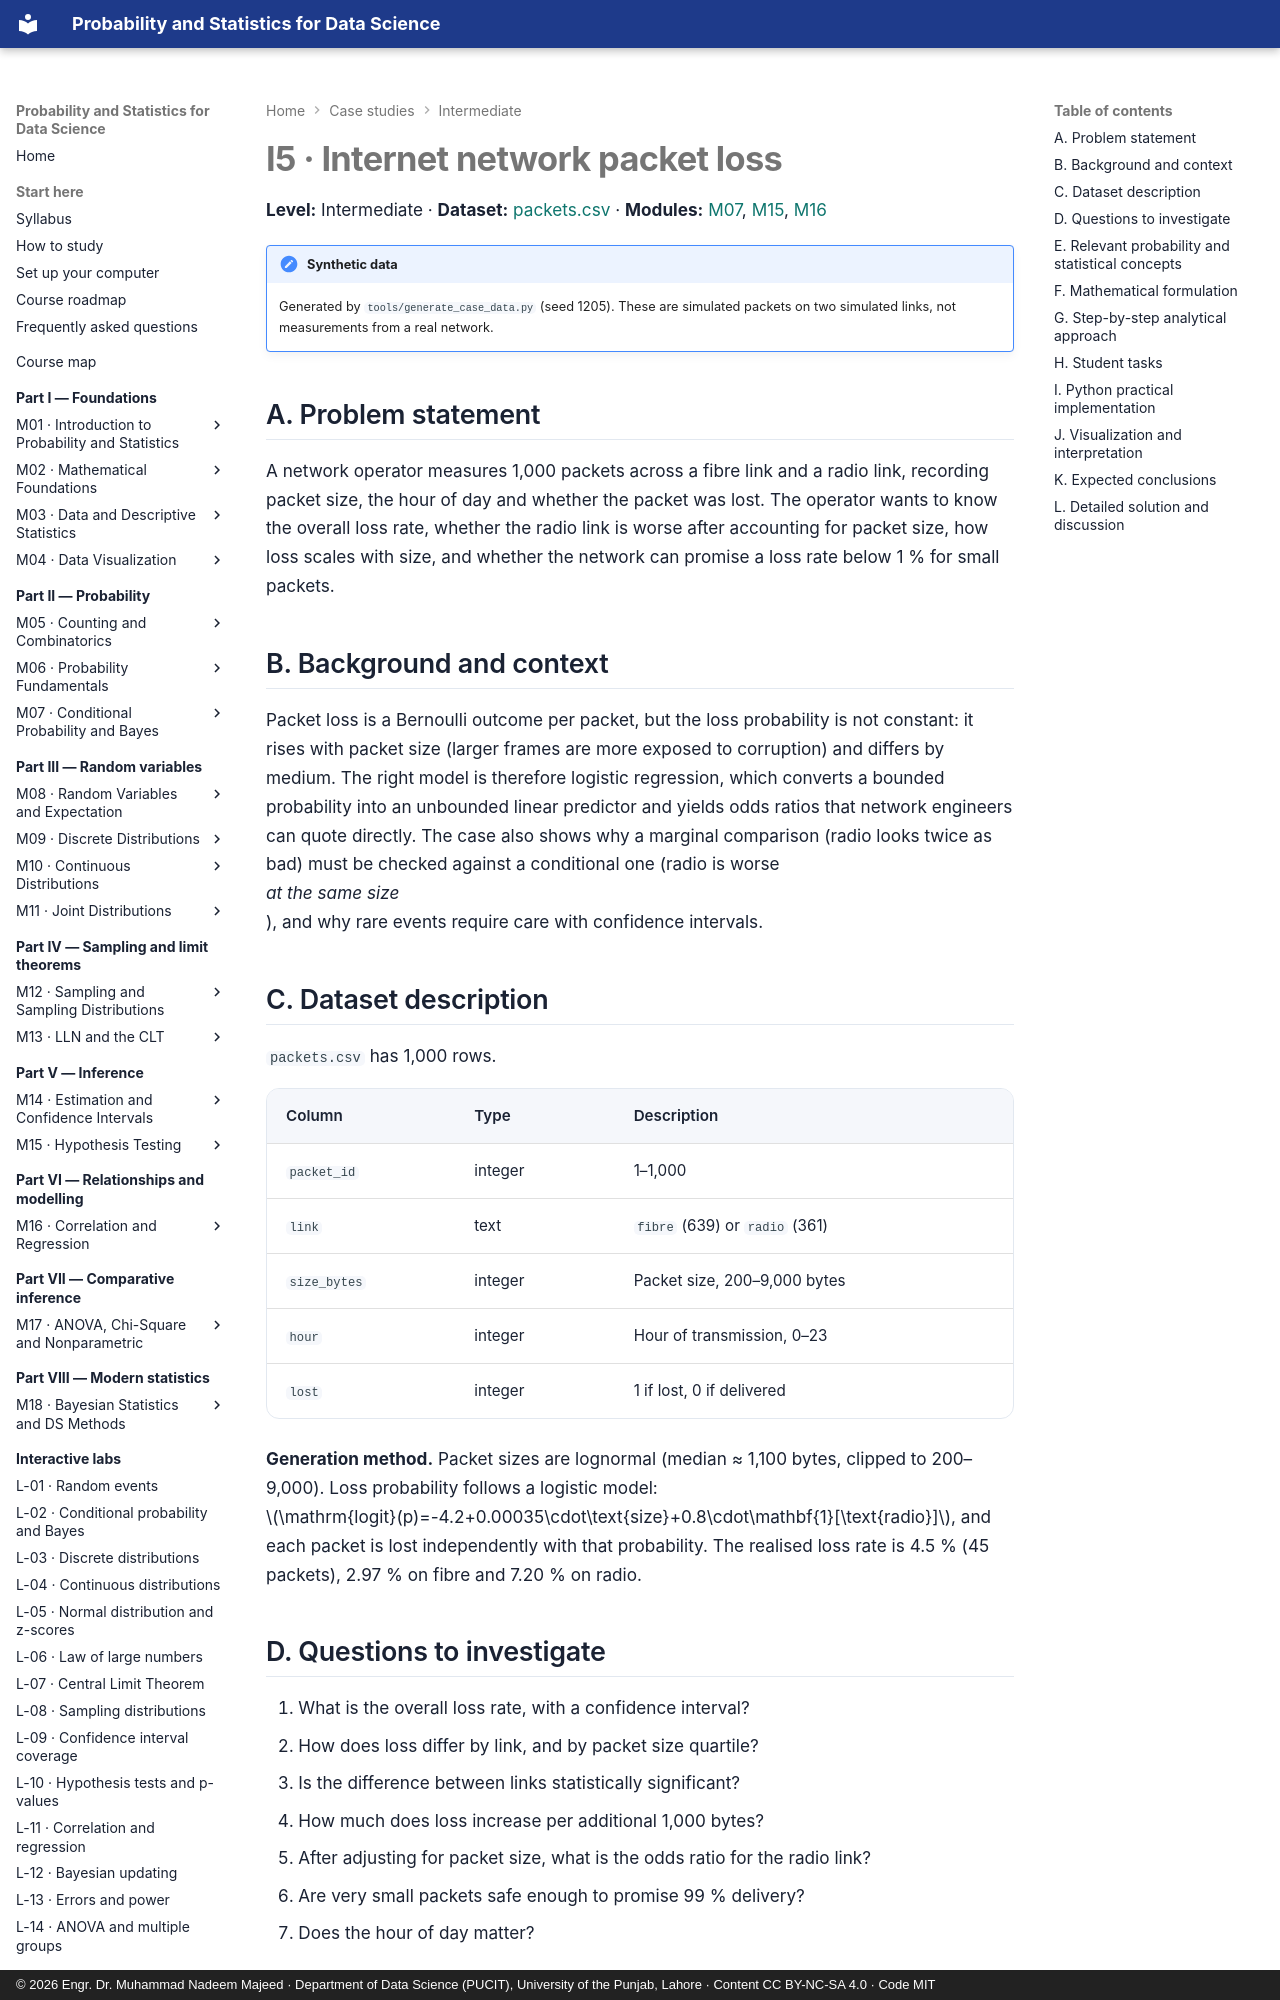

repository: nadeem-majeedch/Probability-and-Statistics · page: case-studies/i5-packet-loss/index.html · generator: mkdocs · copyright: © 2026 Engr. Dr. Muhammad Nadeem Majeed · Department of Data Science (PUCIT), University of the Punjab, Lahore · Content CC BY-NC-SA 4.0 · Code MIT

# I5 · Internet network packet loss

**Level:** Intermediate · **Dataset:** [packets.csv](../data/case-studies/packets.csv) ·
**Modules:** [M07](../modules/07-conditional-probability-and-bayes/chapter.md),
[M15](../modules/15-hypothesis-testing/chapter.md),
[M16](../modules/16-correlation-and-regression/chapter.md)

!!! note "Synthetic data"
    Generated by `tools/generate_case_data.py` (seed 1205). These are simulated packets on
    two simulated links, not measurements from a real network.

## A. Problem statement

A network operator measures 1,000 packets across a fibre link and a radio link, recording
packet size, the hour of day and whether the packet was lost. The operator wants to know
the overall loss rate, whether the radio link is worse after accounting for packet size,
how loss scales with size, and whether the network can promise a loss rate below 1 % for
small packets.

## B. Background and context

Packet loss is a Bernoulli outcome per packet, but the loss probability is not constant:
it rises with packet size (larger frames are more exposed to corruption) and differs by
medium. The right model is therefore logistic regression, which converts a bounded
probability into an unbounded linear predictor and yields odds ratios that network
engineers can quote directly. The case also shows why a marginal comparison (radio looks
twice as bad) must be checked against a conditional one (radio is worse *at the same size*),
and why rare events require care with confidence intervals.

## C. Dataset description

`packets.csv` has 1,000 rows.

| Column | Type | Description |
|---|---|---|
| `packet_id` | integer | 1–1,000 |
| `link` | text | `fibre` (639) or `radio` (361) |
| `size_bytes` | integer | Packet size, 200–9,000 bytes |
| `hour` | integer | Hour of transmission, 0–23 |
| `lost` | integer | 1 if lost, 0 if delivered |

**Generation method.** Packet sizes are lognormal (median ≈ 1,100 bytes, clipped to
200–9,000). Loss probability follows a logistic model:
\(\mathrm{logit}(p)=-4.2+0.00035\cdot\text{size}+0.8\cdot\mathbf{1}[\text{radio}]\), and
each packet is lost independently with that probability. The realised loss rate is 4.5 %
(45 packets), 2.97 % on fibre and 7.20 % on radio.

## D. Questions to investigate

1. What is the overall loss rate, with a confidence interval?
2. How does loss differ by link, and by packet size quartile?
3. Is the difference between links statistically significant?
4. How much does loss increase per additional 1,000 bytes?
5. After adjusting for packet size, what is the odds ratio for the radio link?
6. Are very small packets safe enough to promise 99 % delivery?
7. Does the hour of day matter?

## E. Relevant probability and statistical concepts

- Bernoulli trials and the binomial distribution.
- Conditional probability and marginal versus conditional comparisons.
- Odds, odds ratios and the logit link.
- Logistic regression: coefficients, standard errors, odds ratios, confidence intervals.
- Wald tests and the likelihood-ratio test.
- Confounding by a continuous covariate (packet size).
- Wilson intervals for small proportions.
